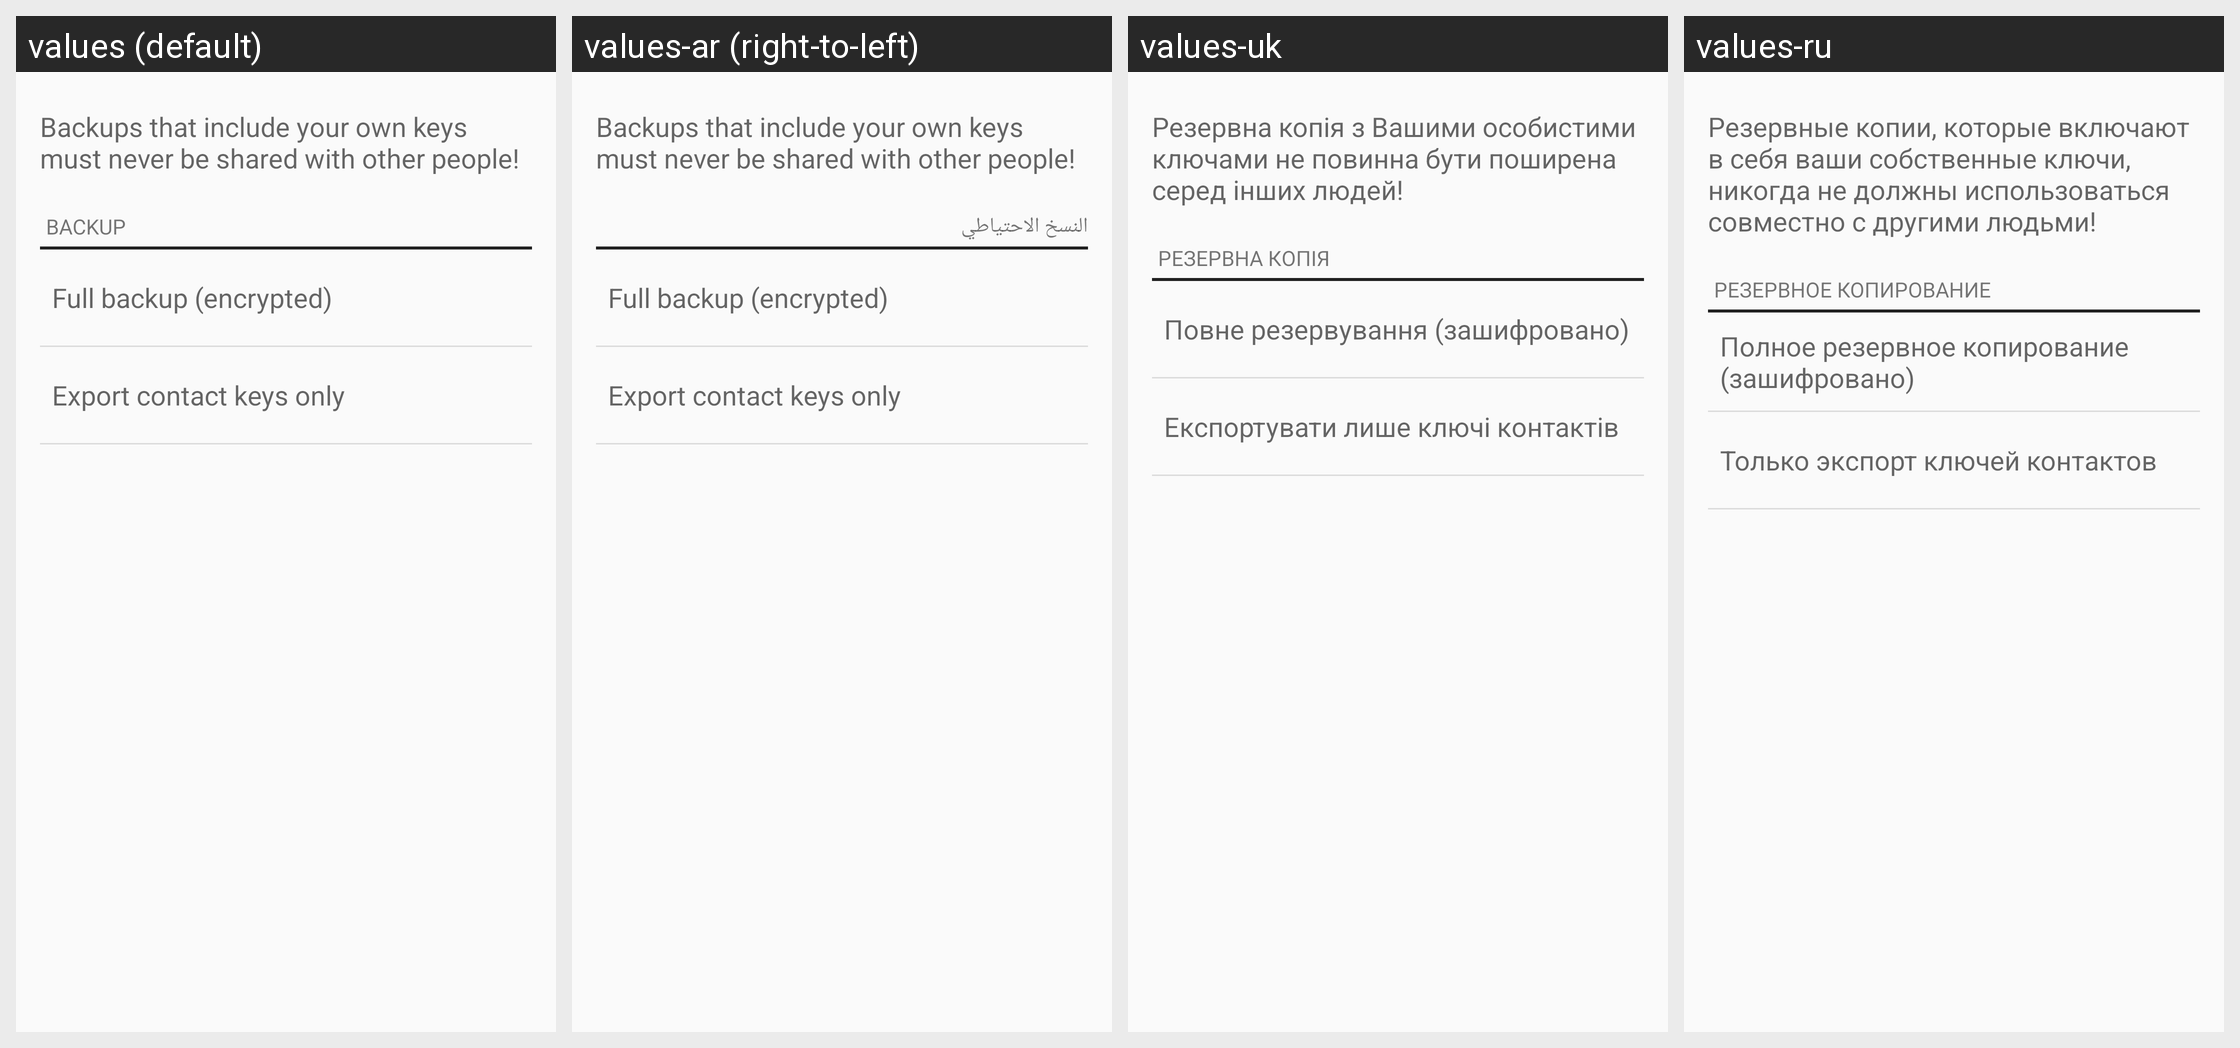

For this localized Android screen grid, give each drawn string resource with its value in every locale shown.
Android screen res/layout/backup_fragment.xml rendered under 4 locales, left to right: values (default), values-ar (right-to-left), values-uk, values-ru. Device: Nexus 5 (rendered at 1080×1920; each locale shown at half size, 540×960, under a caption strip naming it); theme Theme.Keychain.Light.
Other locales in the repository, not shown: values-br, values-ca, values-cs, values-cs-rCZ, values-da, values-de, values-el, values-eo, values-es, values-es-rCO, values-es-rMX, values-et, values-eu, values-fa, values-fi, values-fr, values-gl, values-gu, values-hi, values-hu, values-id, values-it, values-it-rIT, values-ja, values-kn, values-ko, values-la, values-ml, values-nb, values-nl, values-nl-rBE, values-nl-rNL, values-pl, values-pt-rBR, values-pt-rPT, values-ro, values-sl, values-sr, values-sv, values-te, values-th, values-tr, values-vi, values-zh, values-zh-rTW.
Strings drawn on this screen, with the default value and each locale's value (text and hints the layout hard-codes, and strings that could not be matched under every locale, appear in the picture but are not listed):

backup_text
  values: Backups that include your own keys must never be shared with other people!
  values-ar: Backups that include your own keys must never be shared with other people!  [not translated; the default value is used]
  values-uk: Резервна копія з Вашими особистими ключами не повинна бути поширена серед інших людей!
  values-ru: Резервные копии, которые включают в себя ваши собственные ключи, никогда не должны использоваться совместно с другими людьми!

backup_section
  values: Backup
  values-ar: النسخ الاحتياطي
  values-uk: Резервна копія
  values-ru: Резервное копирование

backup_all
  values: Full backup (encrypted)
  values-ar: Full backup (encrypted)  [not translated; the default value is used]
  values-uk: Повне резервування (зашифровано)
  values-ru: Полное резервное копирование (зашифровано)

backup_public_keys
  values: Export contact keys only
  values-ar: Export contact keys only  [not translated; the default value is used]
  values-uk: Експортувати лише ключі контактів
  values-ru: Только экспорт ключей контактов
